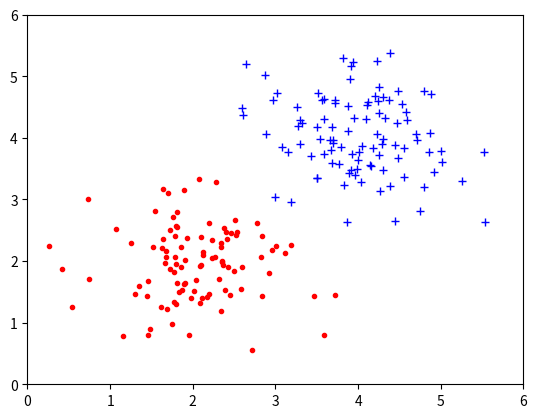

The script that saved this image:
import numpy as np
from scipy.stats import norm
from matplotlib import pyplot as plt

origin = 0
var = 0.6 # Variância da Distribuição Normal

# Vetores das posições das amostras 1 e 2
x1 = []
y1 = []

x2 = []
y2 = []

for i in range(100):
    x1 += [np.random.normal(origin, var) + 2]
    y1 += [np.random.normal(origin, var) + 2]
    x2 += [np.random.normal(origin, var) + 4]
    y2 += [np.random.normal(origin, var) + 4]

plt.plot(x1, y1, 'r.', x2, y2, 'b+') #  '( r | g | b )'  +  '( o | -- | ^ | . )'
plt.axis([0, 6, 0, 6])
plt.show()
